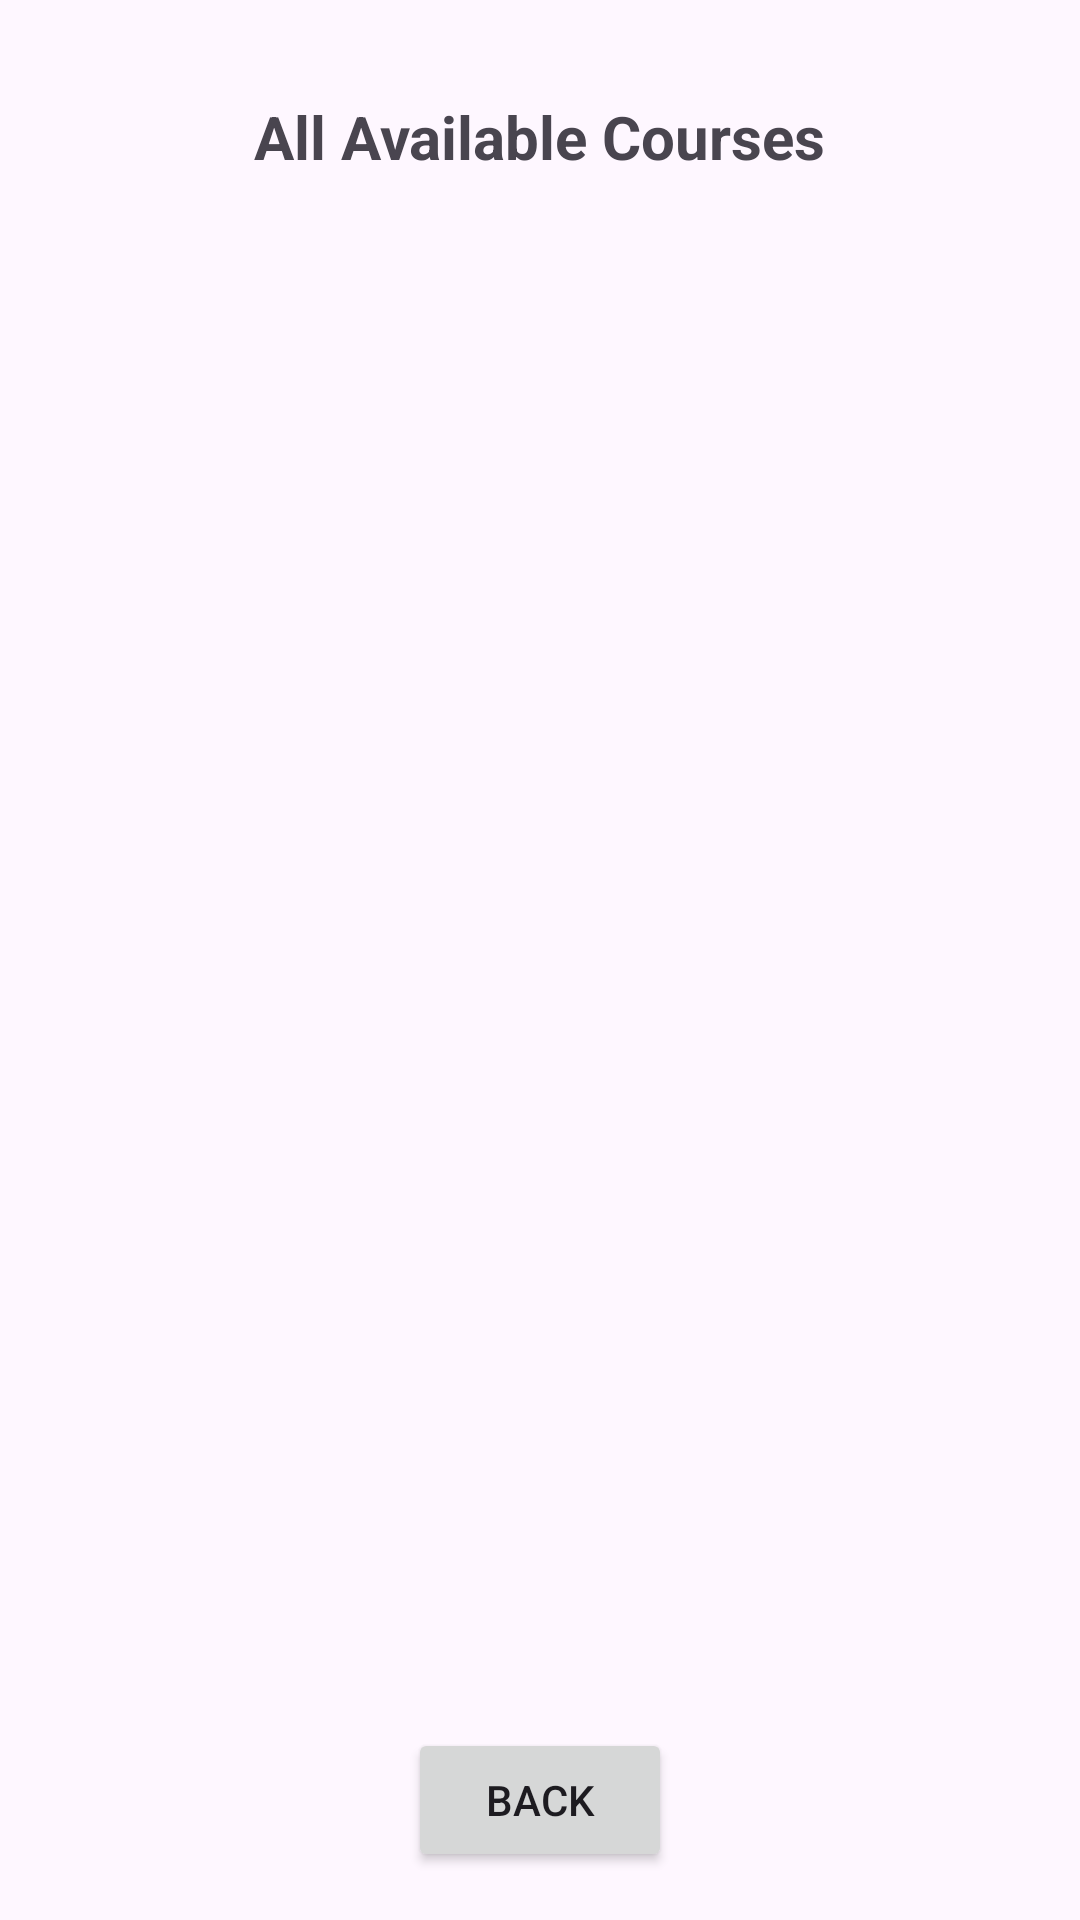

Produce the Android XML layout that renders to this screen, including the resource entries it uses.
<!-- AndroidManifest.xml: application theme Theme.CourseManager -->
<!-- res/layout/activity_course_list.xml -->
<?xml version="1.0" encoding="utf-8"?>
<LinearLayout
    xmlns:android="http://schemas.android.com/apk/res/android"
    xmlns:app="http://schemas.android.com/apk/res-auto"
    xmlns:tools="http://schemas.android.com/tools"
    android:id="@+id/container"
    android:layout_width="match_parent"
    android:layout_height="match_parent"
    android:orientation="vertical"
    tools:context=".CourseList">

    <TextView
        android:layout_width="wrap_content"
        android:layout_height="wrap_content"
        android:layout_gravity="center_horizontal"
        android:layout_marginTop="32dp"
        android:text="All Available Courses"
        android:textSize="20sp"
        android:textStyle="bold" />
    <ListView
        android:id="@+id/coursesListView"
        android:layout_width="match_parent"
        android:layout_height="0dp"
        android:layout_weight="1"
        android:divider="@null"
        android:dividerHeight="0dp"/>

    <LinearLayout
        android:layout_width="match_parent"
        android:layout_height="wrap_content"
        android:orientation="horizontal"
        android:gravity="center">

        <Button
            android:id="@+id/exitButton"
            android:layout_width="wrap_content"
            android:layout_height="wrap_content"
            android:text="Back"
            android:layout_margin="16dp"/>

    </LinearLayout>
</LinearLayout>
<!-- resources referenced by this layout -->
<resources>
  <style name="Theme.CourseManager" parent="Base.Theme.CourseManager" />
  <style name="Base.Theme.CourseManager" parent="Theme.Material3.DayNight.NoActionBar">
          
          
      </style>
</resources>
